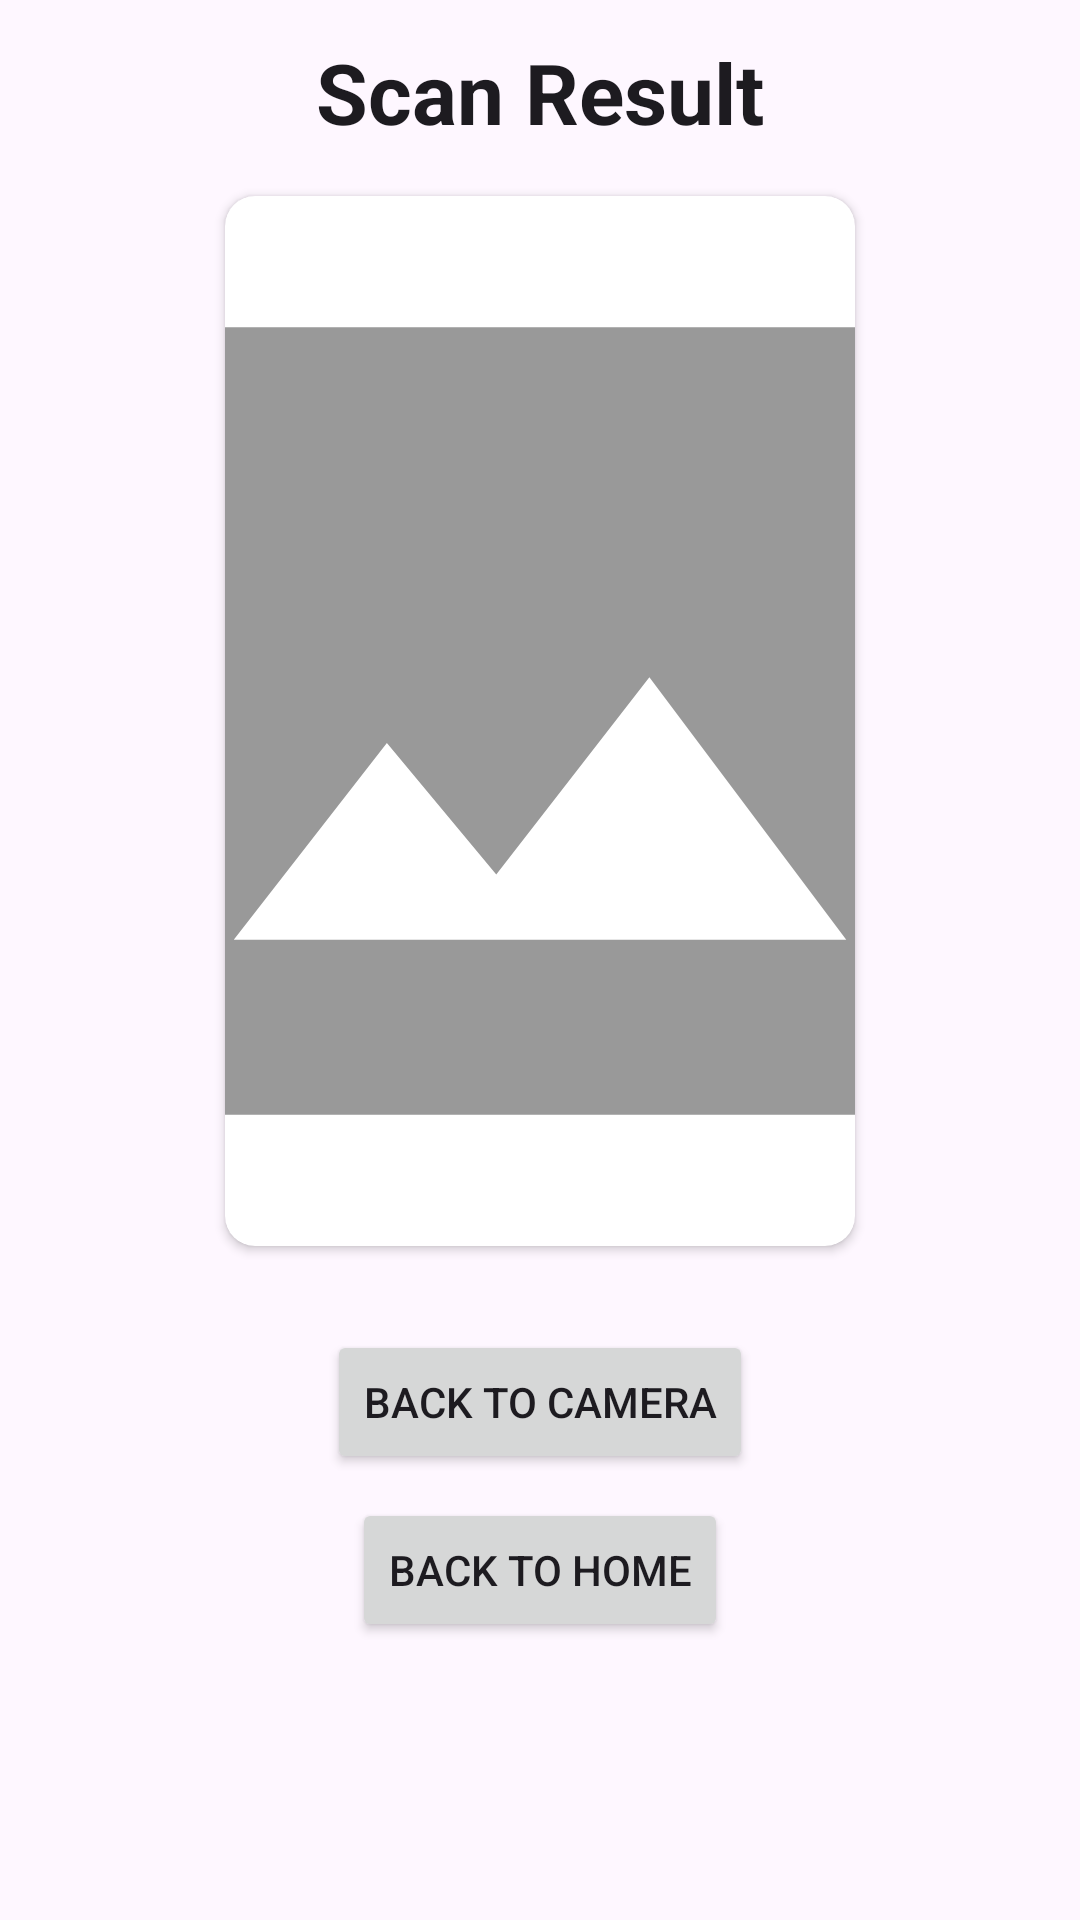

This screen was rendered from an Android layout file. Write that file and the resources it references.
<!-- AndroidManifest.xml: application theme Theme.BATINCO -->
<!-- res/layout/fragment_scan_result_motif.xml -->
<?xml version="1.0" encoding="utf-8"?>
<ScrollView xmlns:android="http://schemas.android.com/apk/res/android"
    xmlns:app="http://schemas.android.com/apk/res-auto"
    xmlns:tools="http://schemas.android.com/tools"
    android:layout_width="match_parent"
    android:layout_height="match_parent"
    tools:context=".ui.scanresult.ScanResultObjectFragment">

    <LinearLayout
        android:layout_width="match_parent"
        android:layout_height="wrap_content"
        android:orientation="vertical"
        android:padding="12dp">

        <TextView
            android:id="@+id/tv_scan_page"
            style="@style/TextAppearance.Material3.HeadlineMedium"
            android:layout_width="wrap_content"
            android:layout_height="wrap_content"
            android:layout_gravity="center"
            android:layout_marginBottom="8dp"
            android:text="@string/scan"
            android:textStyle="bold" />

        <androidx.cardview.widget.CardView
            android:id="@+id/cv_scan"
            android:layout_width="wrap_content"
            android:layout_height="wrap_content"
            android:layout_gravity="center"
            android:layout_margin="8dp"
            app:cardCornerRadius="10dp">

            <ImageView
                android:id="@+id/iv_scan_photo"
                android:layout_width="210dp"
                android:layout_height="350dp"
                android:scaleType="centerCrop"
                android:src="@drawable/batik_placeholder"
                tools:ignore="ContentDescription" />
        </androidx.cardview.widget.CardView>

        <androidx.recyclerview.widget.RecyclerView
            android:id="@+id/rv_scan_result"
            android:layout_width="match_parent"
            android:layout_height="wrap_content"
            android:layout_margin="8dp"
            android:overScrollMode="never"
            android:scrollbarSize="0dp" />

        <Button
            android:id="@+id/btn_scan_back"
            android:layout_width="wrap_content"
            android:layout_height="wrap_content"
            android:layout_gravity="center"
            android:layout_marginVertical="4dp"
            android:text="@string/scan_back" />

        <Button
            android:id="@+id/btn_scan_home"
            android:layout_width="wrap_content"
            android:layout_height="wrap_content"
            android:layout_gravity="center"
            android:layout_marginVertical="4dp"
            android:text="@string/scan_home" />

    </LinearLayout>

</ScrollView>
<!-- resources referenced by this layout -->
<resources>
  <!-- drawable batik_placeholder (drawable) -->
  <vector android:height="24dp" android:tint="@color/grey"
      android:viewportHeight="24" android:viewportWidth="24"
      android:width="24dp" xmlns:android="http://schemas.android.com/apk/res/android">
      <path android:fillColor="@android:color/white" android:pathData="M21,3H3C2,3 1,4 1,5v14c0,1.1 0.9,2 2,2h18c1,0 2,-1 2,-2V5c0,-1 -1,-2 -2,-2zM5,17l3.5,-4.5 2.5,3.01L14.5,11l4.5,6H5z"/>
  </vector>
  <string name="scan">Scan Result</string>
  <string name="scan_back">Back to Camera</string>
  <string name="scan_home">Back to Home</string>
  <style name="Theme.BATINCO" parent="Base.Theme.BATINCO" />
  <color name="grey">#999999</color>
  <style name="Base.Theme.BATINCO" parent="Theme.Material3.DayNight.NoActionBar">
          
          
      </style>
</resources>
